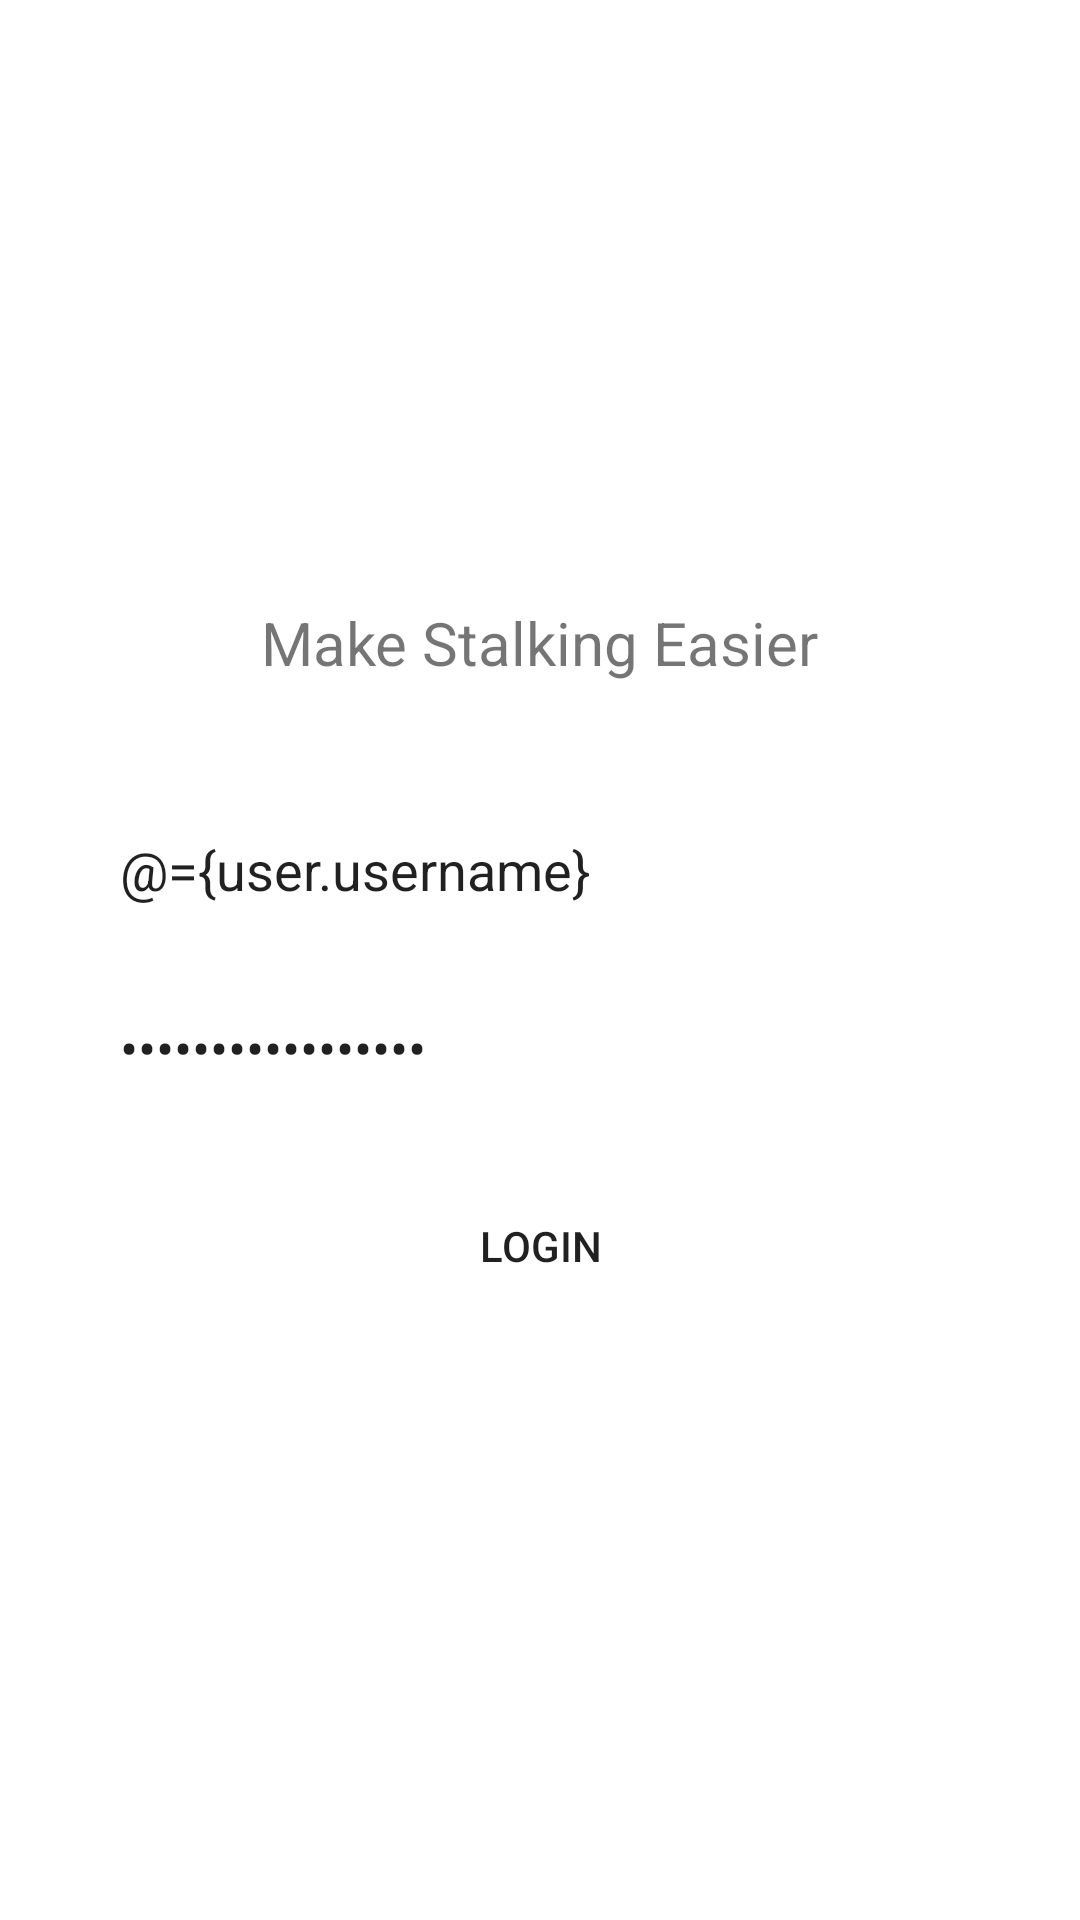

Write the Android layout XML for this screen, with the resource values it uses.
<!-- AndroidManifest.xml: application theme Theme.Kepo -->
<!-- res/layout/activity_login.xml -->
<?xml version="1.0" encoding="utf-8"?>
<layout
    xmlns:android="http://schemas.android.com/apk/res/android"
    xmlns:app="http://schemas.android.com/apk/res-auto"
    xmlns:tools="http://schemas.android.com/tools"
    tools:context=".loginActivity">

    <data>
        <variable
            name="user"
            type="com.example.kepo.model.User" />
    </data>

    <RelativeLayout
        android:layout_width="match_parent"
        android:layout_height="match_parent"
        >

        <LinearLayout

            android:layout_width="match_parent"
            android:layout_height="wrap_content"
            android:layout_centerHorizontal="true"
            android:layout_centerVertical="true"
            android:orientation="vertical">

            <ImageView
                android:id="@+id/iv_logo"
                android:layout_width="wrap_content"
                android:layout_height="wrap_content"
                android:layout_gravity="center"
                android:src="@drawable/logo_sm" />

            <TextView
                android:layout_width="wrap_content"
                android:layout_height="wrap_content"
                android:text="@string/make_stalking_easier"
                android:layout_gravity="center"
                android:textSize="20dp" />

            <EditText
                android:id="@+id/et_username"
                android:layout_width="300dp"
                android:layout_height="wrap_content"
                android:layout_gravity="center"
                android:hint="Username"
                android:padding="10dp"
                android:layout_marginTop="40dp"
                android:inputType="text"
                android:text="@={user.username}"
                android:background="@layout/rounded_border_edittext" />

            <EditText
                android:id="@+id/et_password"
                android:layout_width="300dp"
                android:layout_height="wrap_content"
                android:layout_gravity="center"
                android:hint="Password"
                android:padding="10dp"
                android:layout_marginTop="15dp"
                android:inputType="textPassword"
                android:text="@={user.password}"
                android:background="@layout/rounded_border_edittext" />

            <Button
                android:id="@+id/btn_login"
                android:layout_width="300dp"
                android:layout_height="wrap_content"
                android:text="@string/login"
                android:layout_gravity="center"
                android:background="@layout/rounded_border_edittext"
                android:layout_marginTop="20dp" />

        </LinearLayout>

        <ProgressBar
            android:id="@+id/pb_req_meth"
            android:layout_width="150dp"
            android:layout_height="150dp"
            android:layout_centerInParent="true"
            android:visibility="invisible"/>


    </RelativeLayout>
</layout>
<!-- resources referenced by this layout -->
<resources>
  <string name="login">LOGIN</string>
  <string name="make_stalking_easier">Make Stalking Easier</string>
  <style name="Theme.Kepo" parent="Theme.MaterialComponents.DayNight.NoActionBar">
          
          <item name="colorPrimary">@color/purple_500</item>
          <item name="colorPrimaryVariant">@color/purple_700</item>
          <item name="colorOnPrimary">@color/white</item>
          
          <item name="colorSecondary">@color/teal_200</item>
          <item name="colorSecondaryVariant">@color/teal_700</item>
          <item name="colorOnSecondary">@color/black</item>
          
          <item name="android:statusBarColor" tools:targetApi="l">?attr/colorPrimaryVariant</item>
          
      </style>
  <color name="purple_500">#FF6200EE</color>
  <color name="purple_700">#FF3700B3</color>
  <color name="white">#FFFFFFFF</color>
  <color name="teal_200">#FF03DAC5</color>
  <color name="teal_700">#FF018786</color>
  <color name="black">#FF000000</color>
</resources>
